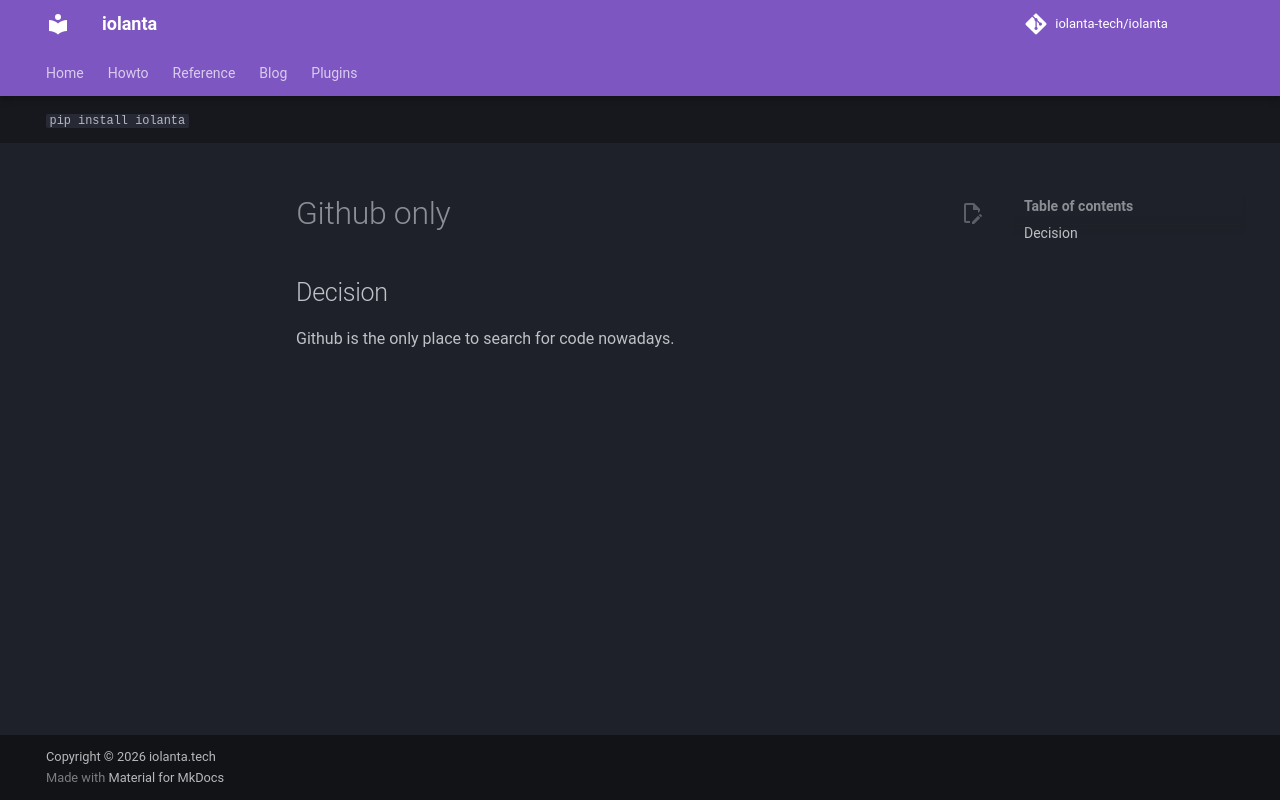

repository: iolanta-tech/iolanta · page: usecases/choose-project-dependency/github-only/index.html · generator: mkdocs

## Decision

Github is the only place to search for code nowadays.
